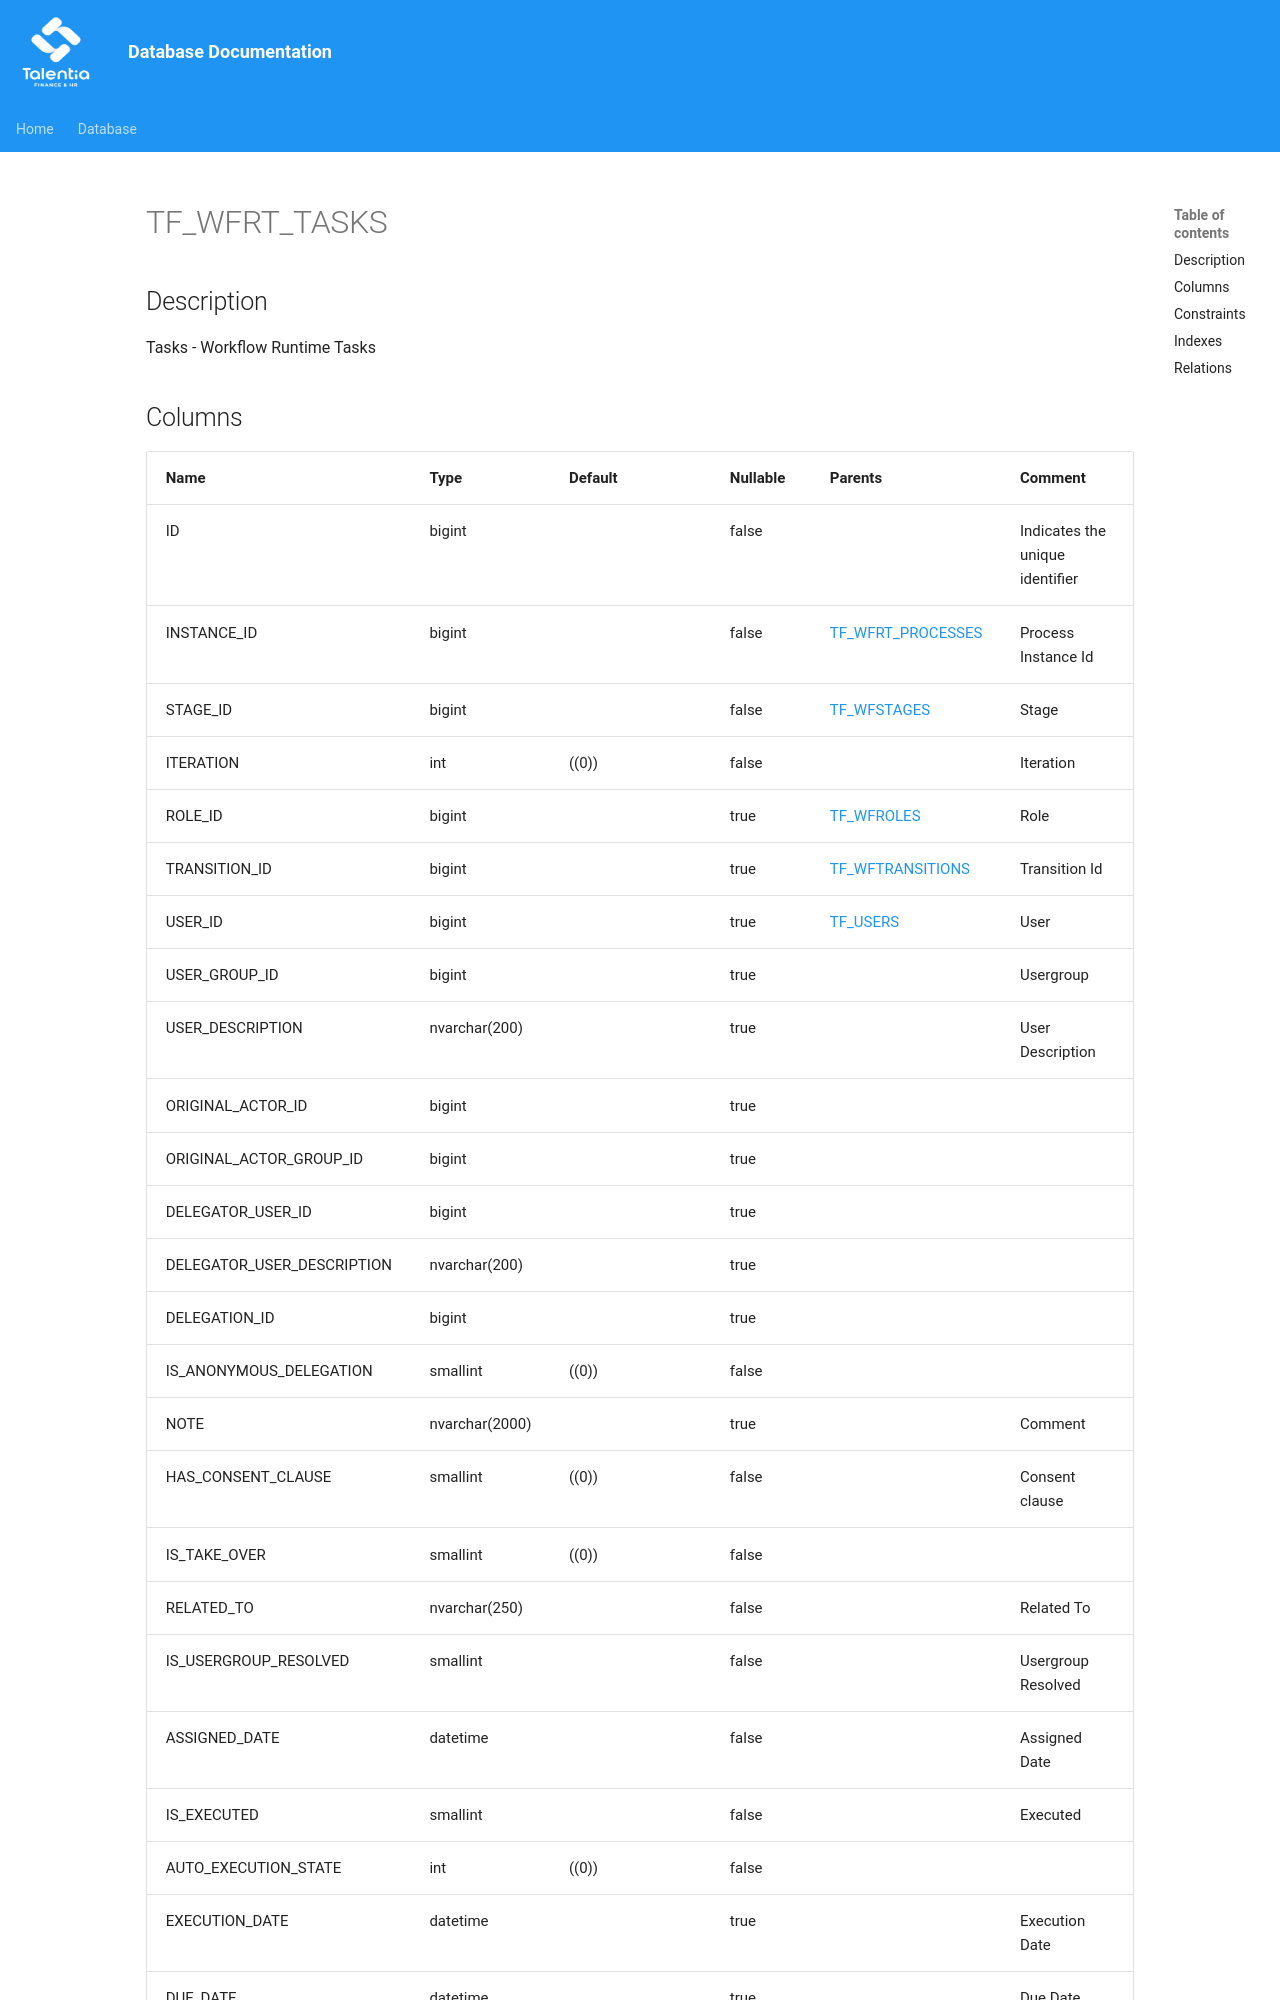

repository: giovanniporcelli/documentazione-db · page: schema/TF_WFRT_TASKS/index.html · generator: mkdocs

# TF_WFRT_TASKS

## Description

Tasks - Workflow Runtime Tasks  


## Columns

| Name | Type | Default | Nullable | Parents | Comment |
| ---- | ---- | ------- | -------- | ------- | ------- |
| ID | bigint |  | false |  | Indicates the unique identifier |
| INSTANCE_ID | bigint |  | false | [TF_WFRT_PROCESSES](TF_WFRT_PROCESSES.md) | Process Instance Id |
| STAGE_ID | bigint |  | false | [TF_WFSTAGES](TF_WFSTAGES.md) | Stage |
| ITERATION | int | ((0)) | false |  | Iteration |
| ROLE_ID | bigint |  | true | [TF_WFROLES](TF_WFROLES.md) | Role |
| TRANSITION_ID | bigint |  | true | [TF_WFTRANSITIONS](TF_WFTRANSITIONS.md) | Transition Id |
| USER_ID | bigint |  | true | [TF_USERS](TF_USERS.md) | User |
| USER_GROUP_ID | bigint |  | true |  | Usergroup |
| USER_DESCRIPTION | nvarchar(200) |  | true |  | User Description |
| ORIGINAL_ACTOR_ID | bigint |  | true |  |  |
| ORIGINAL_ACTOR_GROUP_ID | bigint |  | true |  |  |
| DELEGATOR_USER_ID | bigint |  | true |  |  |
| DELEGATOR_USER_DESCRIPTION | nvarchar(200) |  | true |  |  |
| DELEGATION_ID | bigint |  | true |  |  |
| IS_ANONYMOUS_DELEGATION | smallint | ((0)) | false |  |  |
| NOTE | nvarchar(2000) |  | true |  | Comment |
| HAS_CONSENT_CLAUSE | smallint | ((0)) | false |  | Consent clause |
| IS_TAKE_OVER | smallint | ((0)) | false |  |  |
| RELATED_TO | nvarchar(250) |  | false |  | Related To |
| IS_USERGROUP_RESOLVED | smallint |  | false |  | Usergroup Resolved |
| ASSIGNED_DATE | datetime |  | false |  | Assigned Date |
| IS_EXECUTED | smallint |  | false |  | Executed |
| AUTO_EXECUTION_STATE | int | ((0)) | false |  |  |
| EXECUTION_DATE | datetime |  | true |  | Execution Date |
| DUE_DATE | datetime |  | t
